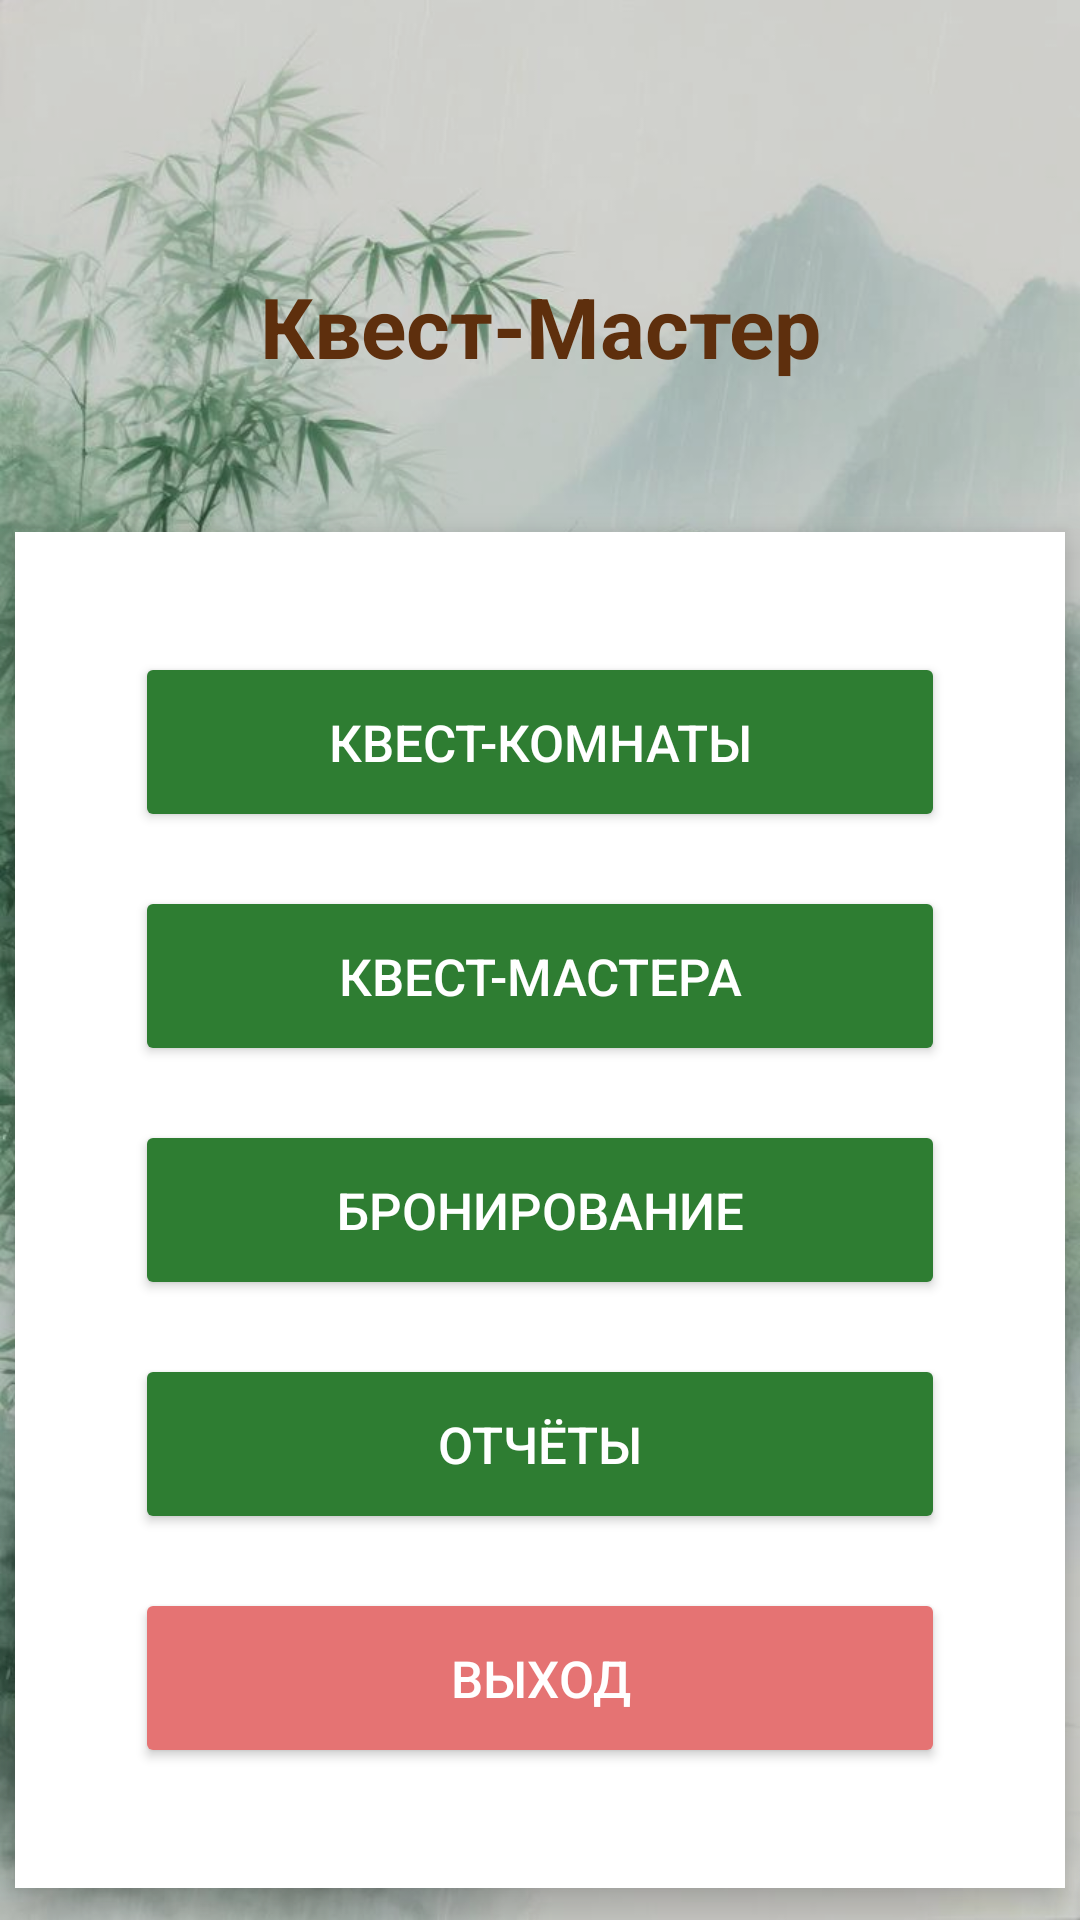

The Android layout XML behind this screen, and the referenced resources:
<!-- AndroidManifest.xml: application theme Theme.AppCompat.Light.NoActionBar -->
<!-- res/layout/activity_menu.xml -->
<?xml version="1.0" encoding="utf-8"?>
<RelativeLayout xmlns:android="http://schemas.android.com/apk/res/android"
    android:layout_width="match_parent"
    android:layout_height="match_parent">

    <ImageView
        android:layout_width="match_parent"
        android:layout_height="match_parent"
        android:src="@drawable/pin2"
        android:scaleType="centerCrop"/>

    <View
        android:layout_width="match_parent"
        android:layout_height="match_parent"
        android:background="#20000000"/>
    <TextView
        android:id="@+id/title"
        android:layout_width="match_parent"
        android:layout_height="wrap_content"
        android:text="Квест-Мастер"
        android:textColor="#5e2f0d"
        android:textSize="28sp"
        android:textStyle="bold"
        android:gravity="center"
        android:layout_marginTop="80dp"
        android:padding="10dp"/>
    <LinearLayout
        android:layout_width="350dp"
        android:layout_height="wrap_content"
        android:layout_below="@id/title"
        android:layout_centerHorizontal="true"
        android:layout_marginTop="40dp"
        android:background="#FFFFFF"
        android:elevation="8dp"
        android:orientation="vertical"
        android:padding="40dp">
        <Button
            android:id="@+id/btnRooms"
            android:layout_width="match_parent"
            android:layout_height="60dp"
            android:layout_marginBottom="18dp"
            android:backgroundTint="#2E7D32"
            android:text="Квест-комнаты"
            android:textColor="#FFFFFF"
            android:textSize="17sp"/>

        <Button
            android:id="@+id/btnMasters"
            android:layout_width="match_parent"
            android:layout_height="60dp"
            android:layout_marginBottom="18dp"
            android:backgroundTint="#2E7D32"
            android:text="Квест-мастера"
            android:textColor="#FFFFFF"
            android:textSize="17sp"/>

        <Button
            android:id="@+id/btnBooking"
            android:layout_width="match_parent"
            android:layout_height="60dp"
            android:layout_marginBottom="18dp"
            android:backgroundTint="#2E7D32"
            android:text="Бронирование"
            android:textColor="#FFFFFF"
            android:textSize="17sp"/>

        <Button
            android:id="@+id/btnReports"
            android:layout_width="match_parent"
            android:layout_height="60dp"
            android:layout_marginBottom="18dp"
            android:backgroundTint="#2E7D32"
            android:text="Отчёты"
            android:textColor="#FFFFFF"
            android:textSize="17sp"/>

        <Button
            android:id="@+id/btnExit"
            android:layout_width="match_parent"
            android:layout_height="60dp"
            android:backgroundTint="#E57373"
            android:text="Выход"
            android:textColor="#FFFFFF"
            android:textSize="17sp"/>

    </LinearLayout>

</RelativeLayout>
<!-- resources referenced by this layout -->
<resources>
  <!-- drawable pin2: jpg bitmap (drawable, 108785 bytes) -->
</resources>
